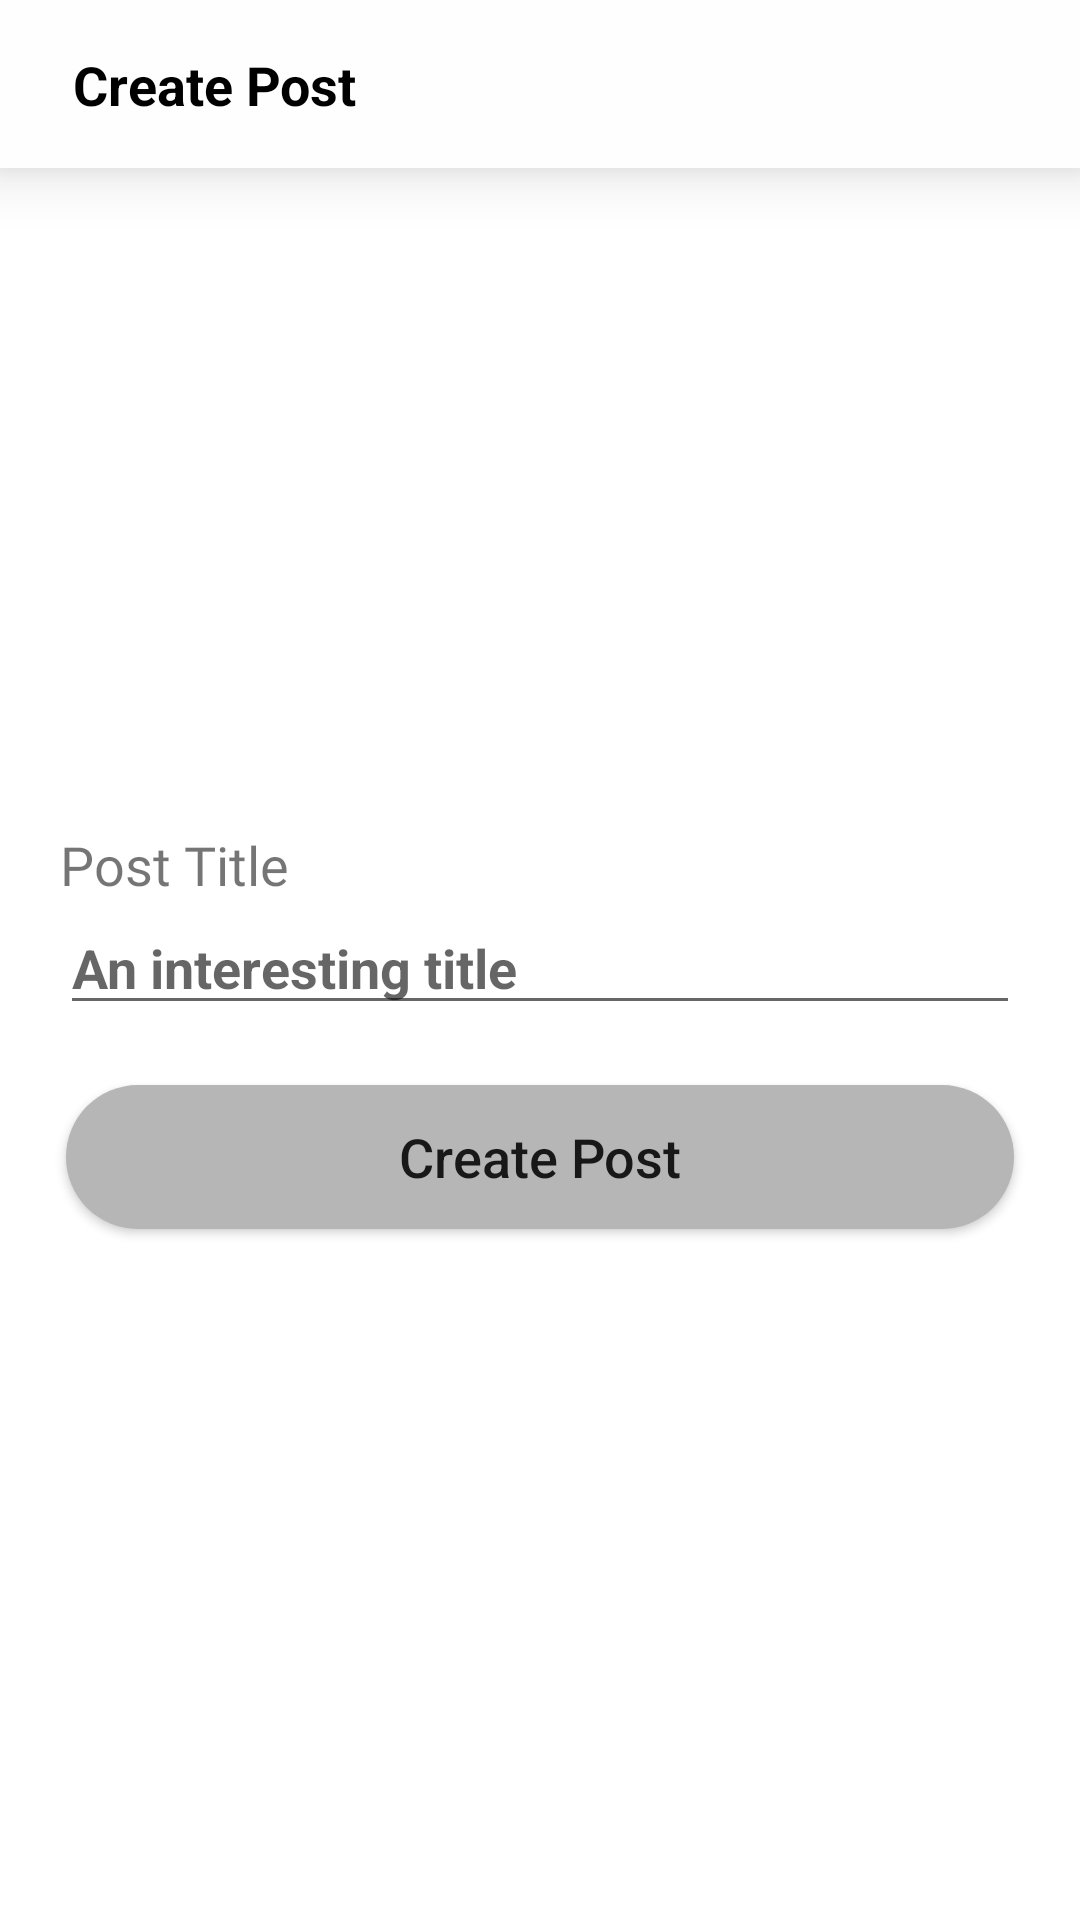

Produce the Android XML layout that renders to this screen, including the resource entries it uses.
<!-- AndroidManifest.xml: application theme Theme.CodeInSpoof -->
<!-- res/layout/fragment_create_post.xml -->
<?xml version="1.0" encoding="utf-8"?>
<FrameLayout xmlns:android="http://schemas.android.com/apk/res/android"
    xmlns:tools="http://schemas.android.com/tools"
    android:layout_width="match_parent"
    android:layout_height="match_parent"
    xmlns:app="http://schemas.android.com/apk/res-auto"
    tools:context=".Fragments.CreatePostFragment">

    <androidx.constraintlayout.widget.ConstraintLayout
        android:layout_width="match_parent"
        android:layout_height="match_parent">

        <View
            android:elevation="12dp"
            android:id="@+id/view1"
            android:layout_width="match_parent"
            android:layout_height="56dp"
            android:background="#FFFEFE"
            app:layout_constraintTop_toTopOf="parent"
            />

        <ImageView
            android:layout_marginStart="12dp"
            android:elevation="13dp"
            android:id="@+id/backButton"
            android:layout_width="wrap_content"
            android:layout_height="wrap_content"
            app:layout_constraintTop_toTopOf="parent"
            app:layout_constraintStart_toStartOf="parent"
            android:src="@drawable/ic_baseline_arrow_back_24"
            app:layout_constraintBottom_toBottomOf="@id/view1"/>

        <TextView
            android:layout_width="wrap_content"
            android:layout_height="wrap_content"
            android:text="Create Post"
            app:layout_constraintTop_toTopOf="parent"
            app:layout_constraintStart_toEndOf="@id/backButton"
            android:elevation="13dp"
            android:textStyle="bold"
            android:textSize="18sp"
            app:layout_constraintBottom_toBottomOf="@id/view1"
            android:gravity="center"
            android:layout_marginStart="12dp"
            android:textColor="@color/black"
            />


        <ImageView
            android:id="@+id/postImage"
            android:layout_width="match_parent"
            android:layout_height="200dp"
            android:src="@drawable/placeholder2"
            app:layout_constraintTop_toBottomOf="@id/view1"/>


        <TextView
            android:id="@+id/communityNameTitle"
            android:layout_width="wrap_content"
            android:layout_height="wrap_content"
            android:layout_marginStart="20dp"
            android:layout_marginTop="20dp"
            android:fontFamily="@font/castoro"
            android:text="Post Title"
            android:textSize="18sp"
            app:layout_constraintStart_toStartOf="parent"
            app:layout_constraintTop_toBottomOf="@id/postImage" />

        <EditText
            android:id="@+id/postTitle"
            android:layout_width="match_parent"
            android:layout_height="wrap_content"
            android:layout_marginHorizontal="20dp"
            app:layout_constraintTop_toBottomOf="@id/communityNameTitle"
            android:hint="An interesting title"
            android:textStyle="bold"
            android:textAllCaps="false"
            />


        <Button
            android:id="@+id/postBT"
            android:layout_width="match_parent"
            android:layout_height="wrap_content"
            app:layout_constraintTop_toBottomOf="@id/postTitle"
            android:layout_marginTop="20dp"
            android:layout_marginHorizontal="22dp"
            android:text="Create Post"
            android:padding="5dp"
            android:backgroundTint="#B6B6B6"
            android:textSize="18sp"
            android:background="@drawable/round_btn"
            android:textAllCaps="false"
            />

        <ProgressBar
            android:id="@+id/progressbar"
            android:layout_width="wrap_content"
            android:layout_height="wrap_content"
            app:layout_constraintTop_toBottomOf="@id/postTitle"
            android:layout_marginTop="20dp"
            android:visibility="gone"
            app:layout_constraintStart_toStartOf="parent"
            app:layout_constraintEnd_toEndOf="parent"/>






    </androidx.constraintlayout.widget.ConstraintLayout>

</FrameLayout>
<!-- resources referenced by this layout -->
<resources>
  <!-- drawable round_btn (drawable) -->
  <?xml version="1.0" encoding="utf-8"?>
  <shape xmlns:android="http://schemas.android.com/apk/res/android"
      android:shape="rectangle">
  
      <solid android:color="#2196F3"/>
      <corners android:radius="120dp"/>
      <padding
          android:bottom="10dp"
          android:left="25dp"
          android:right="25dp"
          android:top="10dp"/>
  
  </shape>
  <style name="Theme.CodeInSpoof" parent="Theme.MaterialComponents.Light.NoActionBar">
          
          <item name="colorPrimary">@color/purple_500</item>
          <item name="colorPrimaryVariant">@color/purple_700</item>
          <item name="colorOnPrimary">@color/white</item>
          
          <item name="colorSecondary">@color/teal_200</item>
          <item name="colorSecondaryVariant">@color/teal_700</item>
          <item name="colorOnSecondary">@color/black</item>
          
          <item name="android:statusBarColor" tools:targetApi="l">?attr/colorPrimaryVariant</item>
          
      </style>
  <!-- not gathered from this repository: default colours our renderer supplied (Android Studio template values) -->
  <color name="purple_500">#FF6200EE</color>
  <color name="purple_700">#FF3700B3</color>
  <color name="teal_200">#FF03DAC5</color>
  <color name="teal_700">#FF018786</color>
  <color name="black">#FF000000</color>
  <color name="white">#FFFFFFFF</color>
</resources>
